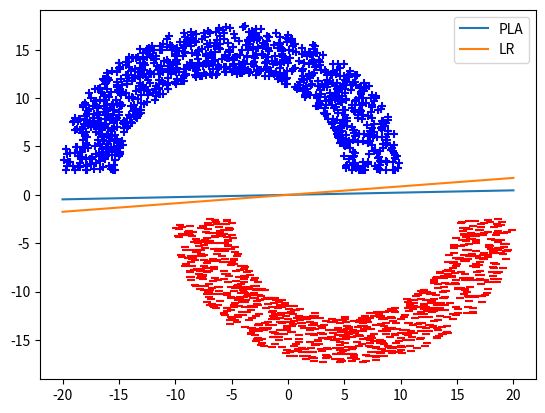

Write Python code to recreate this figure.
import matplotlib.pyplot as plt
from math import sin, cos, radians, pi, sqrt
import numpy as np
import time

def generateDisks(N, sep = 1, rad = 1, thk = .2):
  # Each point on the disk is a (angle, radius) tuple
  # So generate N points on a disk of thickness thk, map top and bottom half
  # to separate rings and shift top left by dst/2 and bottom right by dst/2
  Angles = np.random.uniform(0,2*pi, N)
  Radius = np.random.uniform(rad, rad+thk, N)
  X = Radius * np.cos(Angles)
  Y = Radius * np.sin(Angles)
  TY, TX, BY, BX = list(),list(),list(),list()
  for i in range(N):
    if Y[i] > 0:
      TY.append(Y[i])
      TX.append(X[i])
    else:
      BY.append(Y[i])
      BX.append(X[i])
  TX = np.array(TX)
  TY = np.array(TY)
  BX = np.array(BX)
  BY = np.array(BY)  
    
  TX -= rad/2
  BX += rad/2
  TY += sep/2
  BY -= sep/2

  return TX,TY,BX,BY

def PLA(Data, iters):
  w = np.array([0,0])
  iters = N*10
  converged = False
  for _ in range(iters):
    if converged:
      break
    for i in range(len(Data)):
      sign = np.sign(np.matmul(np.transpose(w), Data[i]))
      
      if sign != np.sign(Data[i][1]):
        # Misclassified
        x = Data[i]
        y = np.sign(Data[i][1])
        #print(str.format("w = {} Miscllassified: ({},{}) sign(w^Tx) == y: {}", w, x[0],x[1], sign == y))
        
        w = w + y*x
        sign = np.sign(np.matmul(np.transpose(w), Data[i]))
        #print(str.format("w = {} Updated: ({},{}) sign(w^Tx) == y: {}", w, x[0], x[1], sign == y))
        break
        
      if i == len(Data)-1:
        converged = True
        break
  return w

def LR(Data):
  Y = [np.sign(Data[i][1]) for i in range(len(Data))]
  print(Data.shape)
  XTX = np.matmul(np.transpose(Data),Data)
  try:
    XTXinv = np.linalg.inv(XTX)
    print(str.format("{}, {}",XTX.shape, XTXinv.shape))
    pseudoInverse = np.matmul(XTXinv, np.transpose(Data))
    return np.matmul(pseudoInverse, Y)
  except TypeError as err:
    print(err)
    return [0,0]
    
  


if __name__ == "__main__":
  N = 2000
  rad = 10
  thk = 5
  sep = 5
  TX, TY, BX, BY = generateDisks(N,sep,rad,thk)
  
  Positives = np.array(list(zip(TX,TY)))
  Negatives = np.array(list(zip(BX,BY)))
  Data = np.concatenate((Positives, Negatives))
  #print(Data)
  
  t0 = time.time()
  wPLA = PLA(Data, N*10)
  t1 = time.time() - t0   
  wLR = LR(Data)
  t2 = time.time() - t1 - t0
  print(str.format("Performance: PLA {} | LR {}", t1, t2))
  print(str.format("PLA separator y = {}x", -wPLA[0]/wPLA[1]))
  print(str.format("LR separator y = {}x", -wLR[0]/wLR[1]))
  linex = np.linspace(-20,20, 100)
  lineyPLA = -wPLA[0]/wPLA[1] * linex 
  lineyLR = -wLR[0]/wLR[1] * linex
  plt.plot(linex,lineyPLA, label = "PLA")
  plt.plot(linex,lineyLR, label = "LR")
  plt.scatter(TX,TY, marker = "+", color = "blue")
  plt.scatter(BX,BY, marker = "_", color = "red")
  plt.legend()
  plt.savefig("Scatter.pdf")      
  